Run: headless pygame with SDL's dummy video driver; simulated clock (each Clock.tick advances the game by its frame time, no real sleeping); random seed 0; keys injected as events and as key.get_pressed() state; no mouse input.
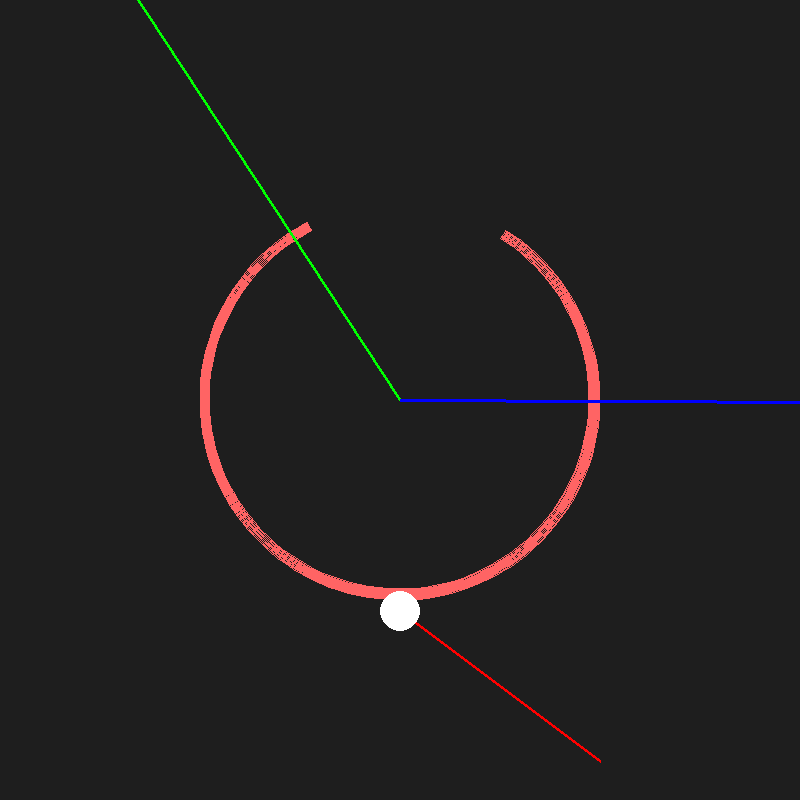
Frame 1 of 4 · flips 1–60 · no input
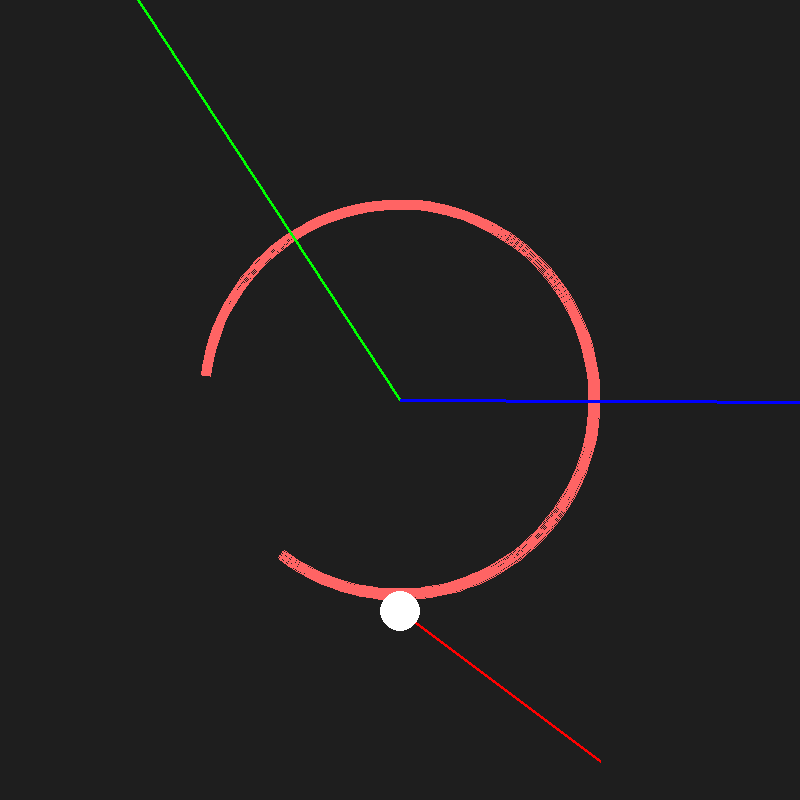
Frame 2 of 4 · flips 61–180 · tapped SPACE, RETURN · held RIGHT (→), D
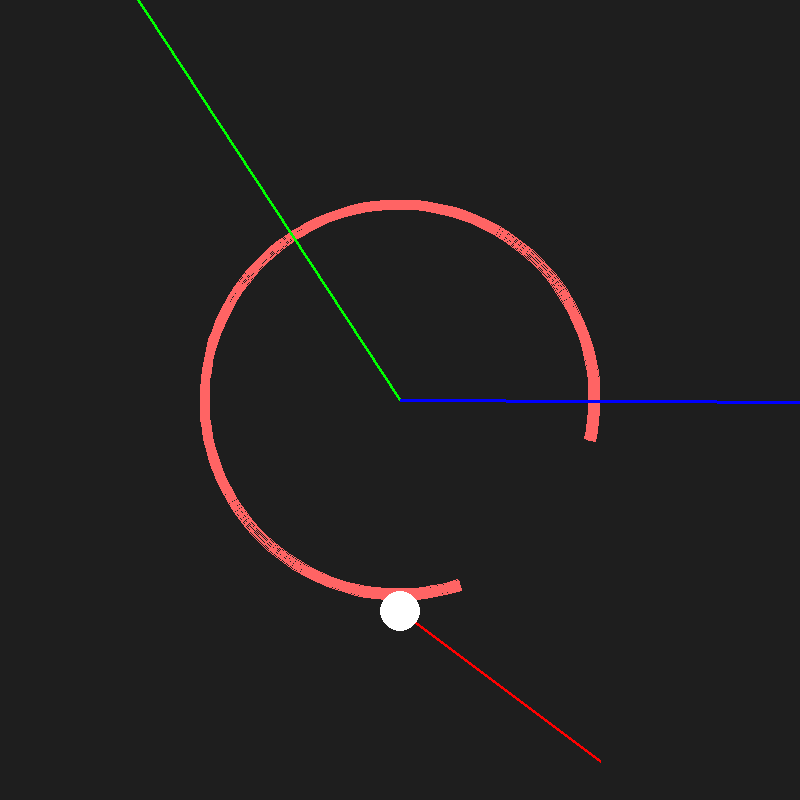
Frame 3 of 4 · flips 181–300 · held DOWN (↓), S
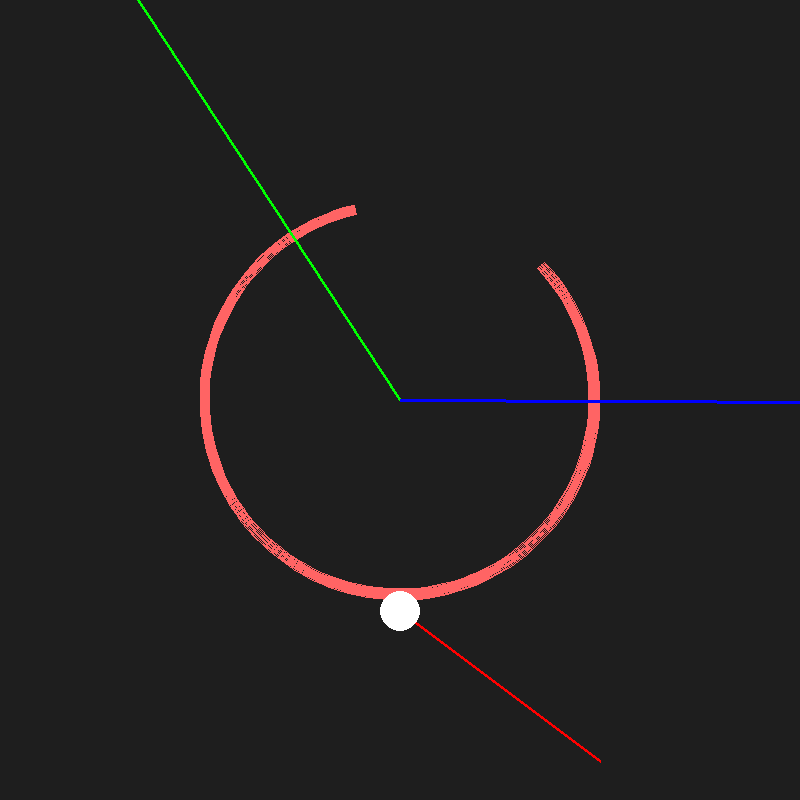
Frame 4 of 4 · flips 301–420 · held LEFT (←), A, UP (↑), W

The pygame program that drew these frames:

import pygame
import sys, math

# Configuration
WIDTH, HEIGHT = 800, 800
CENTER = pygame.math.Vector2(WIDTH//2, HEIGHT//2)
OUTER_RADIUS = 200
THICKNESS = 10
INNER_RADIUS = OUTER_RADIUS - THICKNESS
ARC_GAP_ANGLE = 60  # degrees gap
ARC_START_ANGLE = 0  # initial
BALL_RADIUS = 20
BALL_COLOR = (255, 255, 255)
BALL_POS = CENTER + pygame.math.Vector2(0, INNER_RADIUS*0.5)
BALL_VEL = pygame.math.Vector2(200, -150)
GRAVITY = pygame.math.Vector2(0, 981)

pygame.init()
screen = pygame.display.set_mode((WIDTH, HEIGHT))
clock = pygame.time.Clock()

arc_start = ARC_START_ANGLE

while True:
    dt = clock.tick(60) / 1000.0
    for event in pygame.event.get():
        if event.type == pygame.QUIT:
            pygame.quit()
            sys.exit()

    # Met à jour la position de l'arc
    arc_start = (arc_start + 60 * dt) % 360
    start_rad = math.radians(arc_start + ARC_GAP_ANGLE)
    end_rad   = math.radians(arc_start + 360)

    # Applique la physique
    #BALL_VEL += GRAVITY * dt
    #BALL_POS += BALL_VEL * dt

    # Collision
    to_ball = BALL_POS - CENTER
    dist = to_ball.length()
    angle = (math.degrees(math.atan2(to_ball.y, to_ball.x)) + 360) % 360

    # Détection de la trouée
    gap_start = arc_start % 360
    gap_end   = (gap_start + ARC_GAP_ANGLE) % 360
    def in_gap(a):
        if gap_start < gap_end:
            return gap_start <= a <= gap_end
        return a >= gap_start or a <= gap_end

    normal = None
    tangent = None
    collision_point = None

    # Rebond intérieur
    if dist + BALL_RADIUS <= INNER_RADIUS:
        normal = (-to_ball).normalize()
        tangent = pygame.math.Vector2(-normal.y, normal.x)
        collision_point = CENTER + (-normal) * INNER_RADIUS

        v_norm = BALL_VEL.dot(normal) * normal
        v_tan = BALL_VEL.dot(tangent) * tangent

        BALL_VEL = v_tan - v_norm
        BALL_POS = CENTER + (-normal) * (INNER_RADIUS + BALL_RADIUS + 1)

    # Dessin
    screen.fill((30,30,30))
    # Draw ring arc
    rect = pygame.Rect(0,0, OUTER_RADIUS*2, OUTER_RADIUS*2)
    rect.center = CENTER
    pygame.draw.arc(screen, (255,100,100), rect, start_rad, end_rad, THICKNESS)

    # ---DEBUG---
    # velocité
    pygame.draw.line(screen, (255,0,0), BALL_POS, BALL_POS + BALL_VEL, 3)  # velocité en rouge

    # normal
    Vnormal = (-to_ball)
    print(to_ball)
    print(Vnormal)
    Vtangent = pygame.math.Vector2(-Vnormal.y, Vnormal.x)
    pygame.draw.line(screen, (0,255,0), CENTER, Vnormal, 3)  # vecteur normal en vert

    # scale for drawing
    pygame.draw.line(screen, (0,0,255), CENTER, BALL_POS + Vtangent * (BALL_POS.y-CENTER.y), 3)  # vecteur tangente en bleu

    pygame.draw.line(screen, (0,0,255), CENTER, BALL_POS + Vtangent * (BALL_POS.y-CENTER.y), 3)  # tangente en bleu

    # Draw ball
    pygame.draw.circle(screen, BALL_COLOR, BALL_POS, BALL_RADIUS)

    pygame.display.flip()
